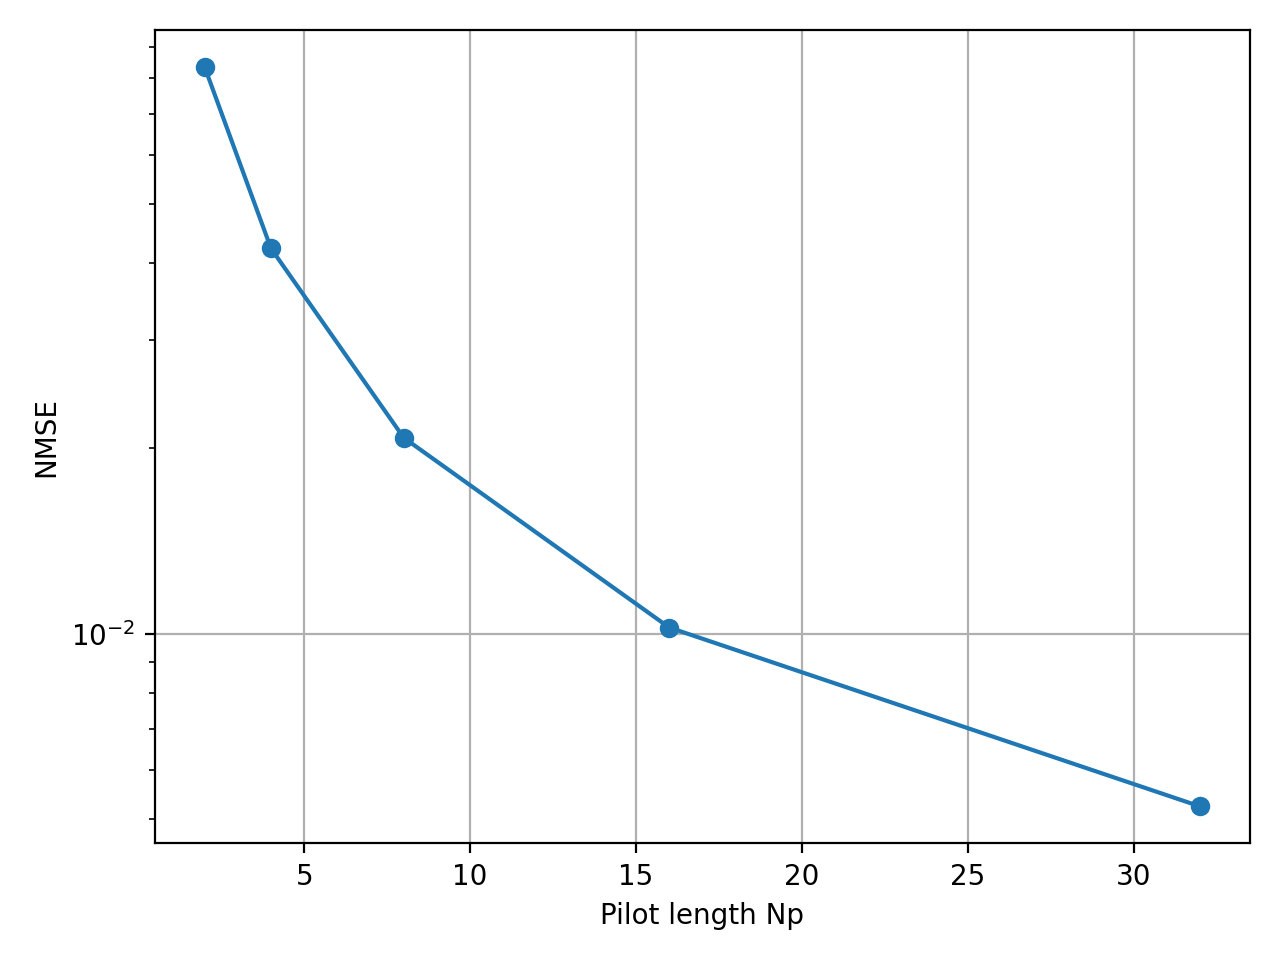

The table this chart was drawn from, first rows:
snr_db, npilots, nmse_mean, nmse_std
12.0, 2, 0.08336, 0.07491
12.0, 4, 0.04227, 0.03929
12.0, 8, 0.02081, 0.01798
12.0, 16, 0.01023, 0.009445
12.0, 32, 0.005237, 0.004784
